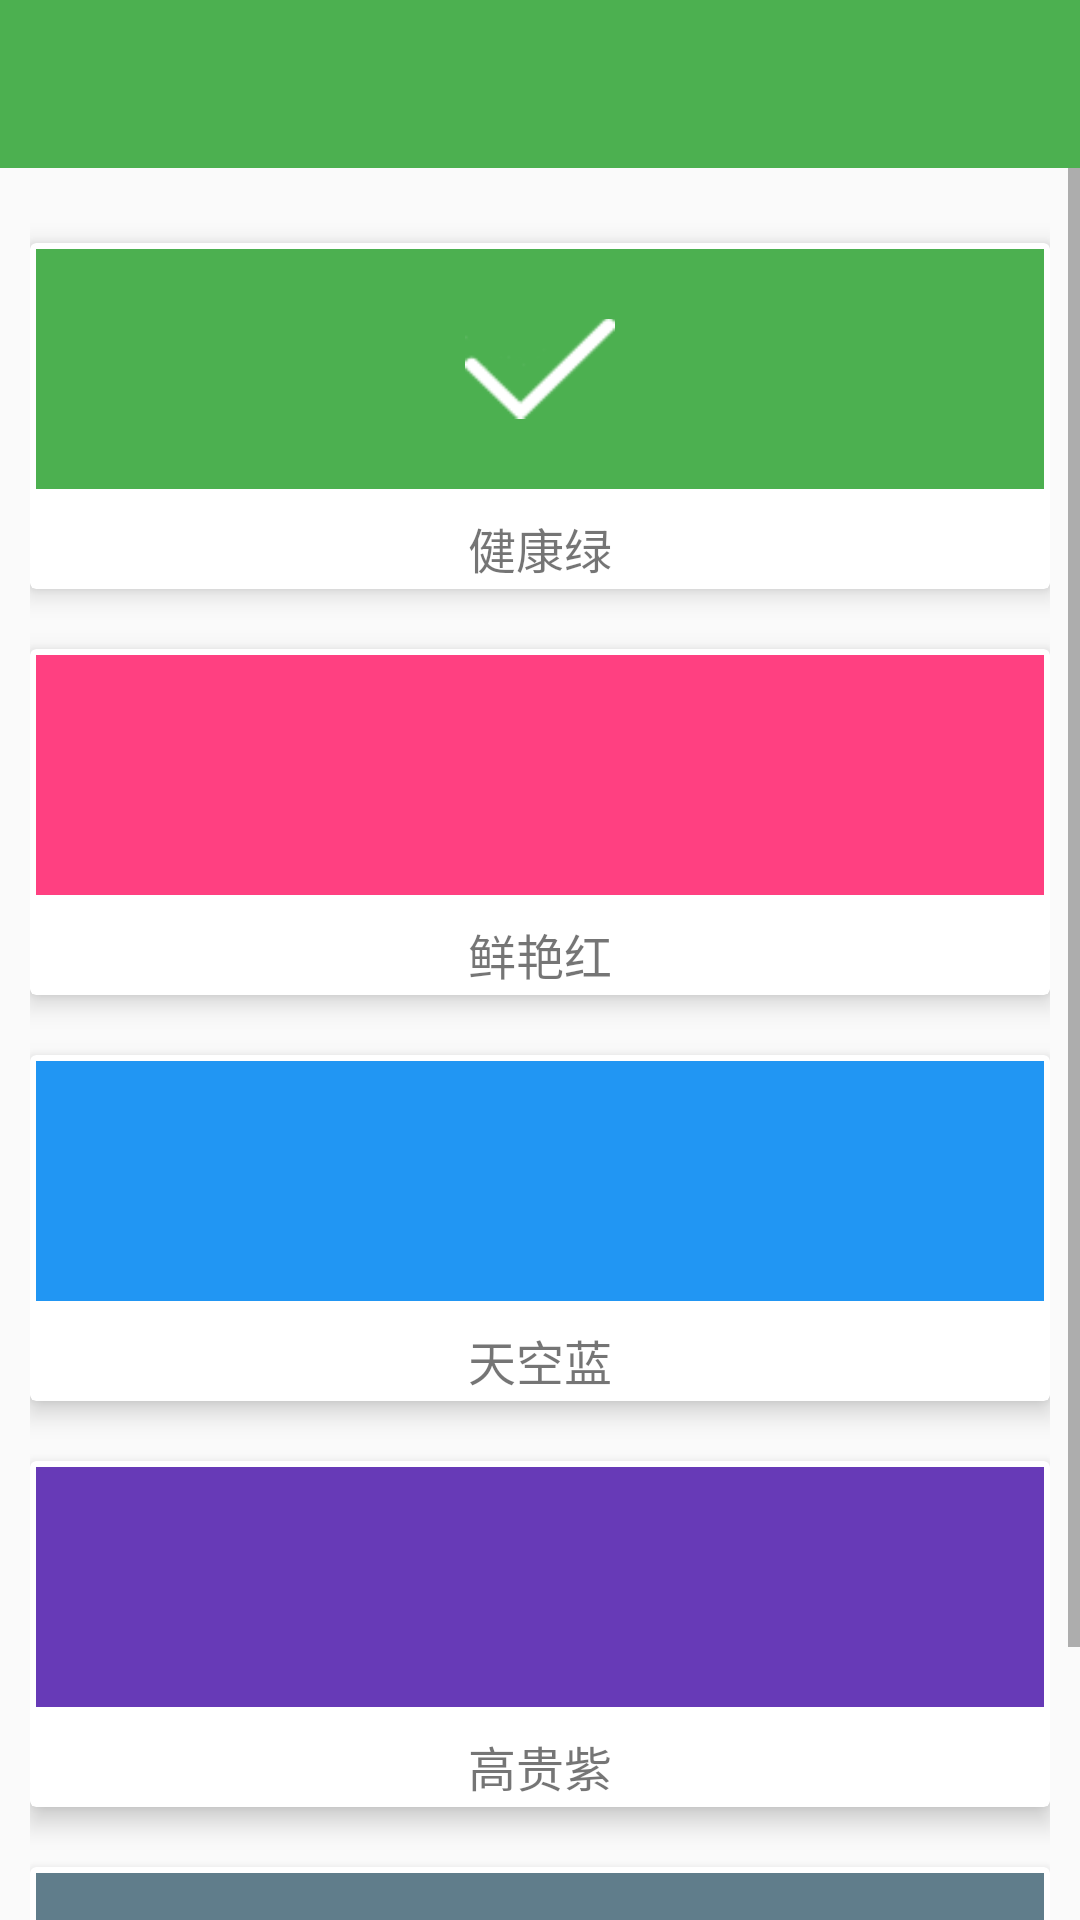

Reconstruct the res/layout file that produces this screen, plus the resources it refers to.
<!-- AndroidManifest.xml: application theme AppTheme -->
<!-- res/layout/activity_skin.xml -->
<?xml version="1.0" encoding="utf-8"?>
<LinearLayout
    xmlns:android="http://schemas.android.com/apk/res/android"
    xmlns:app="http://schemas.android.com/apk/res-auto"
    android:layout_width="match_parent"
    android:layout_height="match_parent"
    android:orientation="vertical">
    
    <android.support.v7.widget.Toolbar
        android:id="@+id/tb_toolbar"
        android:layout_width="match_parent"
        android:layout_height="?attr/actionBarSize"
        android:background="@color/colorGreen"
        android:theme="@style/ThemeOverlay.AppCompat.Dark.ActionBar"
        app:popupTheme="@style/ThemeOverlay.AppCompat.Light">
    </android.support.v7.widget.Toolbar>

    
    <ScrollView
        android:layout_width="match_parent"
        android:layout_height="match_parent">
        <LinearLayout
            android:layout_width="match_parent"
            android:layout_height="match_parent"
            android:padding="10dp"
            android:orientation="vertical">

            <android.support.v7.widget.CardView
                android:layout_width="match_parent"
                android:layout_height="wrap_content"
                android:layout_marginTop="15dp"
                app:cardCornerRadius="2dp"
                app:cardElevation="5dp"
                app:contentPadding="2dp">
                <LinearLayout
                    android:layout_width="match_parent"
                    android:layout_height="wrap_content"
                    android:orientation="vertical">
                    <RelativeLayout
                        android:layout_width="match_parent"
                        android:layout_height="80dp"
                        android:background="@color/colorGreen">
                        <ImageView
                            android:id="@+id/iv_check"
                            android:layout_width="50dp"
                            android:layout_height="35dp"
                            android:layout_centerInParent="true"
                            android:src="@drawable/skin_select" />
                    </RelativeLayout>
                    <TextView
                        android:id="@+id/tv_theme_name"
                        android:layout_width="match_parent"
                        android:layout_height="wrap_content"
                        android:layout_marginTop="8dp"
                        android:gravity="center"
                        android:textSize="16sp"
                        android:text="健康绿" />
                </LinearLayout>
            </android.support.v7.widget.CardView>

            <android.support.v7.widget.CardView
                android:layout_width="match_parent"
                android:layout_height="wrap_content"
                android:layout_marginTop="20dp"
                app:cardCornerRadius="2dp"
                app:cardElevation="5dp"
                app:contentPadding="2dp">
                <LinearLayout
                    android:layout_width="match_parent"
                    android:layout_height="wrap_content"
                    android:orientation="vertical">
                    <RelativeLayout
                        android:layout_width="match_parent"
                        android:layout_height="80dp"
                        android:background="@color/colorAccent">
                        <ImageView
                            android:layout_width="50dp"
                            android:layout_height="35dp"
                            android:layout_centerInParent="true"
                            android:src="@drawable/skin_select"
                            android:visibility="invisible"/>
                    </RelativeLayout>
                    <TextView
                        android:layout_width="match_parent"
                        android:layout_height="wrap_content"
                        android:layout_marginTop="8dp"
                        android:gravity="center"
                        android:textSize="16sp"
                        android:text="鲜艳红" />
                </LinearLayout>
            </android.support.v7.widget.CardView>

            <android.support.v7.widget.CardView
                android:layout_width="match_parent"
                android:layout_height="wrap_content"
                android:layout_marginTop="20dp"
                app:cardCornerRadius="2dp"
                app:cardElevation="5dp"
                app:contentPadding="2dp">
                <LinearLayout
                    android:layout_width="match_parent"
                    android:layout_height="wrap_content"
                    android:orientation="vertical">
                    <RelativeLayout
                        android:layout_width="match_parent"
                        android:layout_height="80dp"
                        android:background="#2196F3">
                        <ImageView
                            android:layout_width="50dp"
                            android:layout_height="35dp"
                            android:layout_centerInParent="true"
                            android:src="@drawable/skin_select"
                            android:visibility="invisible"/>
                    </RelativeLayout>
                    <TextView
                        android:layout_width="match_parent"
                        android:layout_height="wrap_content"
                        android:layout_marginTop="8dp"
                        android:gravity="center"
                        android:textSize="16sp"
                        android:text="天空蓝" />
                </LinearLayout>
            </android.support.v7.widget.CardView>

            <android.support.v7.widget.CardView
                android:layout_width="match_parent"
                android:layout_height="wrap_content"
                android:layout_marginTop="20dp"
                app:cardCornerRadius="2dp"
                app:cardElevation="5dp"
                app:contentPadding="2dp">
                <LinearLayout
                    android:layout_width="match_parent"
                    android:layout_height="wrap_content"
                    android:orientation="vertical">
                    <RelativeLayout
                        android:layout_width="match_parent"
                        android:layout_height="80dp"
                        android:background="#673AB7">
                        <ImageView
                            android:layout_width="50dp"
                            android:layout_height="35dp"
                            android:layout_centerInParent="true"
                            android:src="@drawable/skin_select"
                            android:visibility="invisible"/>
                    </RelativeLayout>
                    <TextView
                        android:layout_width="match_parent"
                        android:layout_height="wrap_content"
                        android:layout_marginTop="8dp"
                        android:gravity="center"
                        android:textSize="16sp"
                        android:text="高贵紫" />
                </LinearLayout>
            </android.support.v7.widget.CardView>

            <android.support.v7.widget.CardView
                android:layout_width="match_parent"
                android:layout_height="wrap_content"
                android:layout_marginTop="20dp"
                app:cardCornerRadius="2dp"
                app:cardElevation="5dp"
                app:contentPadding="2dp">
                <LinearLayout
                    android:layout_width="match_parent"
                    android:layout_height="wrap_content"
                    android:orientation="vertical">
                    <RelativeLayout
                        android:layout_width="match_parent"
                        android:layout_height="80dp"
                        android:background="#607D8B">
                        <ImageView
                            android:layout_width="50dp"
                            android:layout_height="35dp"
                            android:layout_centerInParent="true"
                            android:src="@drawable/skin_select"
                            android:visibility="invisible"/>
                    </RelativeLayout>
                    <TextView
                        android:layout_width="match_parent"
                        android:layout_height="wrap_content"
                        android:layout_marginTop="8dp"
                        android:gravity="center"
                        android:textSize="16sp"
                        android:text="暗夜灰" />
                </LinearLayout>
            </android.support.v7.widget.CardView>

        </LinearLayout>
    </ScrollView>

</LinearLayout>
<!-- resources referenced by this layout -->
<resources>
  <color name="colorAccent">#FF4081</color>
  <color name="colorGreen">#4CB050</color>
  <!-- drawable skin_select: png bitmap (drawable, 1097 bytes) -->
  <style name="AppTheme" parent="Theme.AppCompat.Light.NoActionBar">
          
          <item name="colorPrimary">@color/colorPrimary</item>
          <item name="colorPrimaryDark">@color/colorTransparent</item>
          <item name="colorAccent">@color/colorWhite</item>
      </style>
  <color name="colorPrimary">#3F51B5</color>
  <color name="colorTransparent">#a0000000</color>
  <color name="colorWhite">#FFFFFF</color>
</resources>
